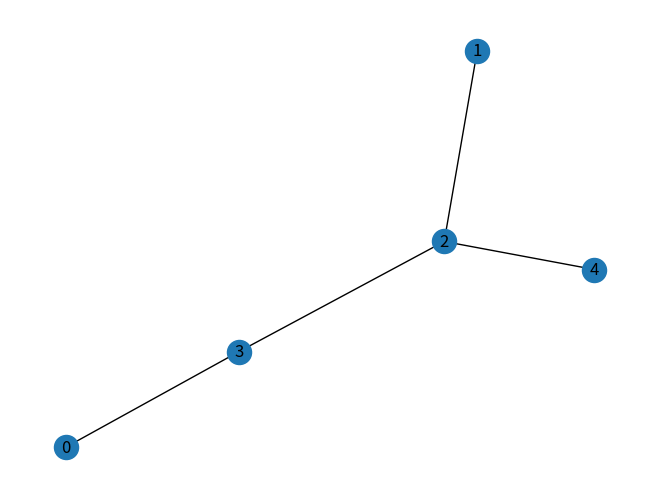

Write the Python code that produced this figure.
#ENSF338 Lab 8 Exercise 3

import networkx as nx

import matplotlib.pyplot as plt  # Importing matplotlib for plotting
#used chatgpt

# QUESTION 2: Union Find
class UnionFind:
    def __init__(self, n):
        self.parent = list(range(n))
        self.rank = [0] * n

    def find(self, u):
        if self.parent[u] != u:
            self.parent[u] = self.find(self.parent[u])
        return self.parent[u]

    def union(self, u, v):
        pu, pv = self.find(u), self.find(v)
        if pu != pv:
            if self.rank[pu] < self.rank[pv]:
                self.parent[pu] = pv
            elif self.rank[pu] > self.rank[pv]:
                self.parent[pv] = pu
            else:
                self.parent[pv] = pu
                self.rank[pu] += 1

# QUESTION 3: Kruskal's algorithm
class Graph:
    def __init__(self):
        self.edges = []

    def add_edge(self, u, v, weight):
        self.edges.append((u, v, weight))

    def mst(self):
        self.edges.sort(key=lambda x: x[2])  # Sort edges by weight
        n = len(self.edges)
        uf = UnionFind(n)
        mst_graph = Graph()

        for u, v, weight in self.edges:
            if uf.find(u) != uf.find(v):
                uf.union(u, v)
                mst_graph.add_edge(u, v, weight)

        return mst_graph

# Example usage:
# Create a graph
g = Graph()
g.add_edge(0, 3, 3)
g.add_edge(0, 4, 12)
g.add_edge(3, 2, 3)
g.add_edge(3, 1, 5)
g.add_edge(1, 2, 2)
g.add_edge(2, 4, 7)


# Calculate MST
mst = g.mst()

# Visualize the MST
Gnx = nx.Graph()
for u, v, weight in mst.edges:
    Gnx.add_edge(u, v, weight=weight)

nx.draw(Gnx, with_labels=True)
plt.show()
